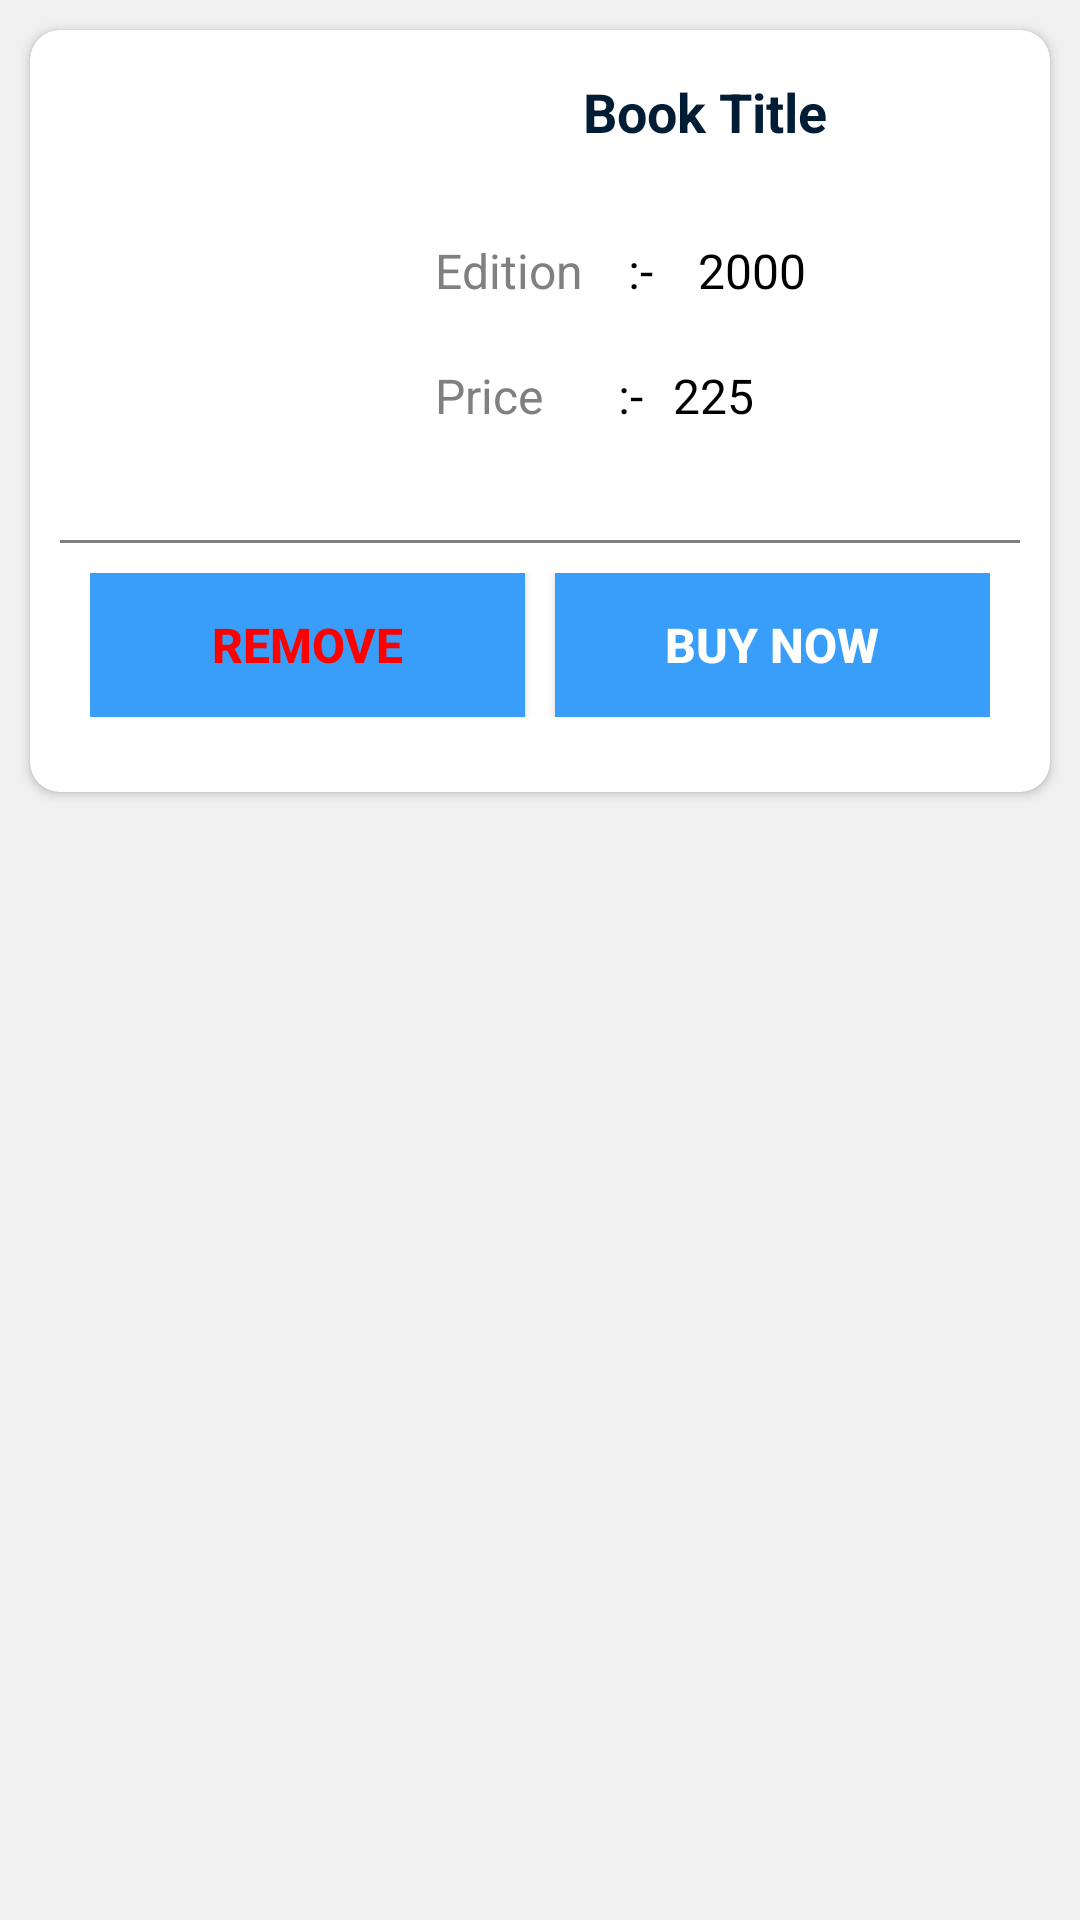

The Android layout XML behind this screen, and the referenced resources:
<!-- AndroidManifest.xml: application theme Theme.LearnEnglish -->
<!-- res/layout/cart_custom.xml -->
<?xml version="1.0" encoding="utf-8"?>
<LinearLayout xmlns:android="http://schemas.android.com/apk/res/android"
    xmlns:tools="http://schemas.android.com/tools"
    android:layout_width="match_parent"
    android:layout_height="wrap_content"
    xmlns:app="http://schemas.android.com/apk/res-auto"
    android:orientation="vertical"
    android:layout_gravity="center"
    android:background="#f0f0f0"
    android:animateLayoutChanges="true">

    <androidx.cardview.widget.CardView
        android:id="@+id/cardand"
        android:layout_width="match_parent"
        android:layout_height="wrap_content"
        app:cardCornerRadius="10dp"
        android:layout_margin="10dp"
        android:padding="10dp"
        android:backgroundTint="@color/white"
        android:clickable="true"
        >

        <LinearLayout
            android:layout_width="match_parent"
            android:layout_height="wrap_content"
            android:padding="10dp"
            android:orientation="vertical">

        <LinearLayout
            android:layout_width="match_parent"
            android:layout_height="wrap_content"
            android:orientation="horizontal">

            <ImageView
                android:id="@+id/cimg1"
                android:layout_width="100dp"
                android:layout_height="150dp"
                android:layout_weight="1"
                android:src="@drawable/placeimg"
                android:scaleType="centerCrop"
               />

        <LinearLayout
            android:layout_weight="5"
            android:layout_width="wrap_content"
            android:layout_height="match_parent"
            android:orientation="vertical">

            <TextView
                android:id="@+id/cbooktitle"
                android:layout_width="match_parent"
                android:layout_height="wrap_content"
                android:gravity="center"
                android:text="Book Title"
                android:textColor="#001D35"
                android:padding="5dp"
                android:textStyle="bold"
                android:textSize="18dp" />

            <Space
                android:layout_width="match_parent"
                android:layout_height="20dp"/>


            <LinearLayout
                android:layout_width="match_parent"
                android:layout_height="wrap_content"
                android:orientation="horizontal"
                android:layout_marginLeft="10dp"
                android:gravity="left">

                <TextView
                    android:layout_width="wrap_content"
                    android:layout_height="wrap_content"
                    android:textColor="@color/gray"
                    android:padding="5dp"
                    android:textSize="16sp"
                    android:text="Edition"/>

                <TextView
                    android:layout_width="wrap_content"
                    android:layout_height="wrap_content"
                    android:layout_marginLeft="5dp"
                    android:layout_marginRight="5dp"
                    android:textColor="@color/black"
                    android:padding="5dp"
                    android:textSize="16sp"
                    android:text=":-" />

                <TextView
                    android:id="@+id/cartedition"
                    android:layout_width="wrap_content"
                    android:layout_height="wrap_content"
                    android:layout_marginRight="15dp"
                    android:textColor="@color/black"
                    android:padding="5dp"
                    android:textSize="16sp"
                    android:text="2000"/>
            </LinearLayout>

            <Space
                android:layout_width="match_parent"
                android:layout_height="10dp"/>

            <LinearLayout
                android:layout_width="match_parent"
                android:layout_height="wrap_content"
                android:orientation="horizontal"
                android:layout_marginLeft="10dp"
                android:gravity="left">

                <TextView
                    android:layout_width="wrap_content"
                    android:layout_height="wrap_content"
                    android:layout_marginRight="10dp"
                    android:textColor="@color/gray"
                    android:padding="5dp"
                    android:textSize="16sp"
                    android:text="Price"/>

                <TextView
                    android:layout_width="wrap_content"
                    android:layout_height="wrap_content"
                    android:layout_marginLeft="5dp"
                    android:layout_marginRight="5dp"
                    android:textColor="@color/black"
                    android:padding="5dp"
                    android:textSize="16sp"
                    android:text=":-" />

                <TextView
                    android:id="@+id/cartprice"
                    android:layout_width="wrap_content"
                    android:layout_height="wrap_content"
                    android:layout_marginRight="15dp"
                    android:text="225"
                    android:textColor="@color/black"
                    android:paddingTop="5dp"
                    android:paddingRight="5dp"
                    android:paddingBottom="5dp"
                    android:drawableLeft="@drawable/baseline_currency_rupee_24"
                    android:textSize="16sp" />
            </LinearLayout>

        </LinearLayout>

        </LinearLayout>

            <Space
                android:layout_width="match_parent"
                android:layout_height="10dp"/>

            <View
                android:layout_width="match_parent"
                android:layout_height="1dp"
                android:background="@color/gray"/>


            <LinearLayout
                android:layout_width="match_parent"
                android:layout_height="wrap_content"
                android:orientation="horizontal"
                android:layout_margin="10dp"
                android:layout_marginTop="5dp"
                android:weightSum="2"
                android:gravity="center">

                <Button
                    android:id="@+id/removecart"
                    android:layout_width="match_parent"
                    android:layout_height="wrap_content"
                    android:text="Remove"
                    android:layout_weight="1"
                    android:textColor="@color/red"
                    android:padding="5dp"
                    android:background="@color/bluemaster"
                    android:layout_marginRight="5dp"
                    android:textStyle="bold"
                    android:textSize="16sp" />

                <Button
                    android:id="@+id/buycard"
                    android:layout_width="match_parent"
                    android:layout_height="wrap_content"
                    android:layout_weight="1"
                    android:text="Buy Now"
                    android:layout_marginLeft="5dp"
                    android:background="@color/bluemaster"
                    android:textColor="@color/white"
                    android:padding="5dp"
                    android:textStyle="bold"
                    android:textSize="16sp" />

            </LinearLayout>

            <Space
                android:layout_width="match_parent"
                android:layout_height="5dp"/>

        </LinearLayout>

    </androidx.cardview.widget.CardView>




</LinearLayout>
<!-- resources referenced by this layout -->
<resources>
  <color name="black">#FF000000</color>
  <color name="bluemaster">#389EFA</color>
  <color name="gray">#808080</color>
  <color name="red">#FF0000</color>
  <color name="white">#FFFFFFFF</color>
  <style name="Theme.LearnEnglish" parent="Theme.MaterialComponents.DayNight.NoActionBar">
          
          <item name="colorPrimary">@color/bluemaster</item>
          <item name="colorPrimaryVariant">@color/bluemaster</item>
          <item name="colorOnPrimary">@color/white</item>
          
          <item name="colorSecondary">@color/teal_200</item>
          <item name="colorSecondaryVariant">@color/teal_700</item>
          <item name="colorOnSecondary">@color/black</item>
          
          <item name="android:statusBarColor">?attr/colorPrimaryVariant</item>
          
      </style>
  <color name="teal_200">#FF03DAC5</color>
  <color name="teal_700">#FF018786</color>
</resources>
